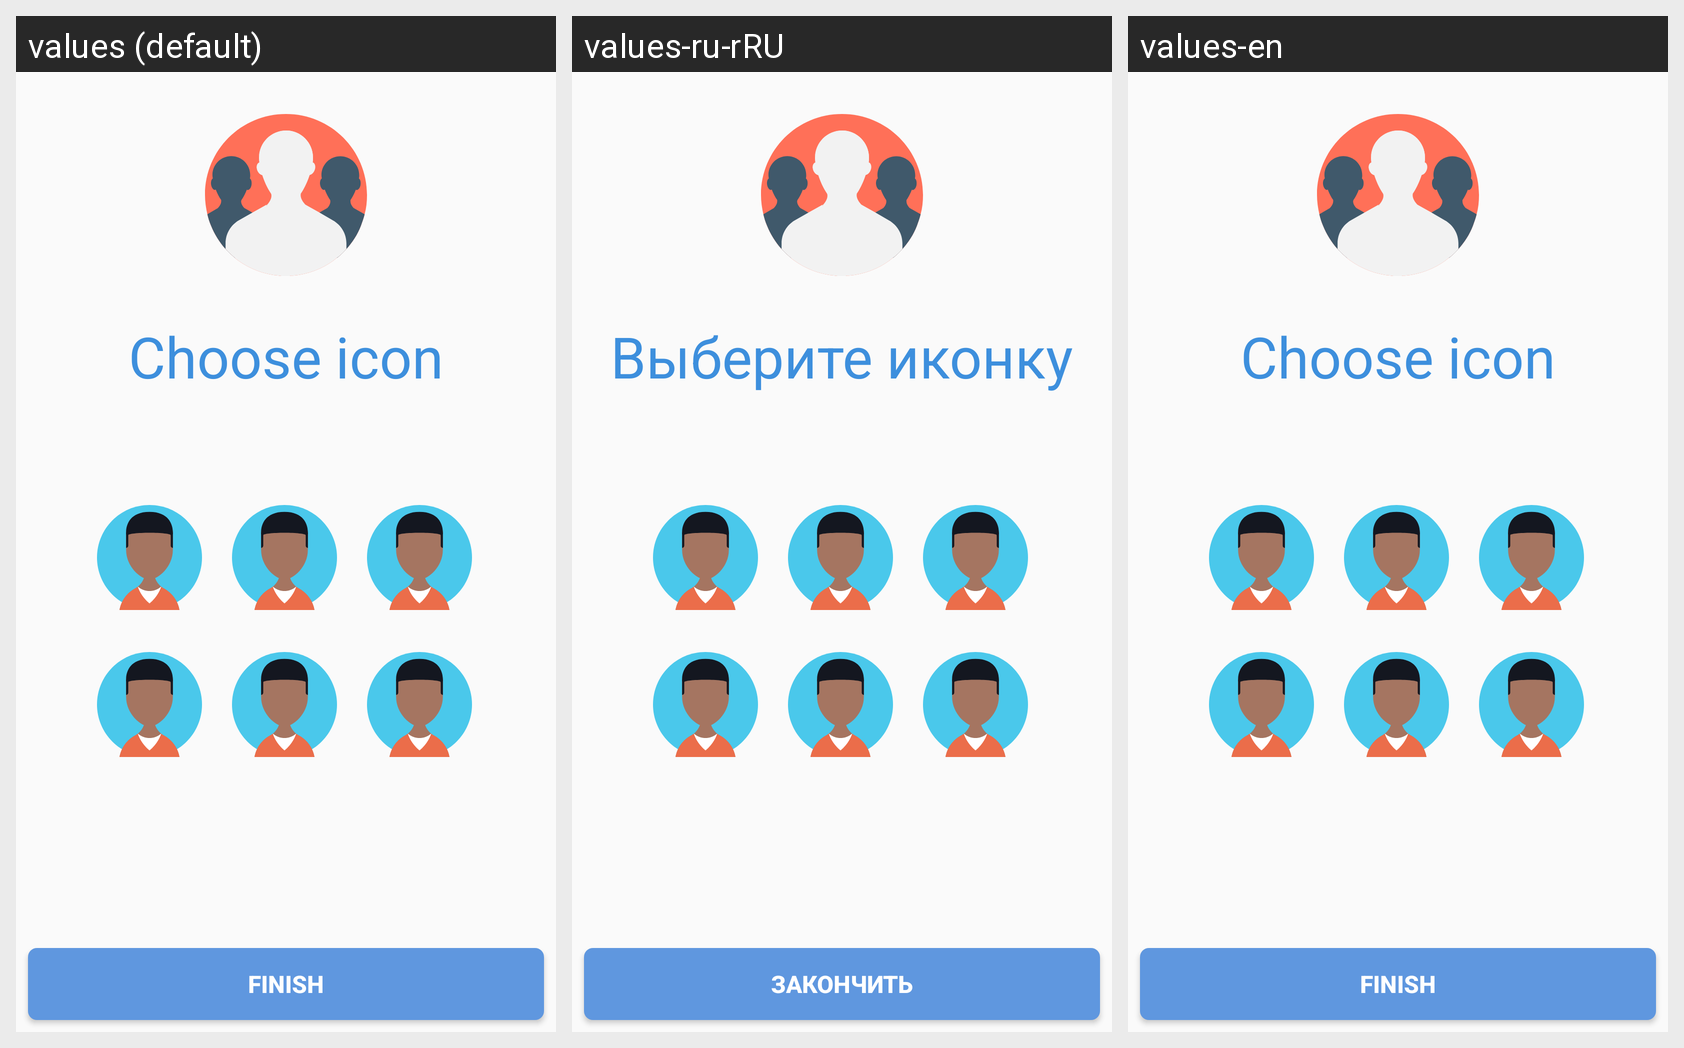

The Android screen above is rendered under several locales of the same app. Produce the string resources it draws, with the default and per-locale values.
Android screen res/layout/fr_registration3.xml rendered under 3 locales, left to right: values (default), values-ru-rRU, values-en. Device: Nexus 5 (rendered at 1080×1920; each locale shown at half size, 540×960, under a caption strip naming it); theme AppTheme.
Strings drawn on this screen, with the default value and each locale's value (text and hints the layout hard-codes, and strings that could not be matched under every locale, appear in the picture but are not listed):

chooseIcon
  values: Choose icon
  values-ru-rRU: Выберите иконку
  values-en: Choose icon

Finish
  values: Finish
  values-ru-rRU: Закончить
  values-en: Finish
